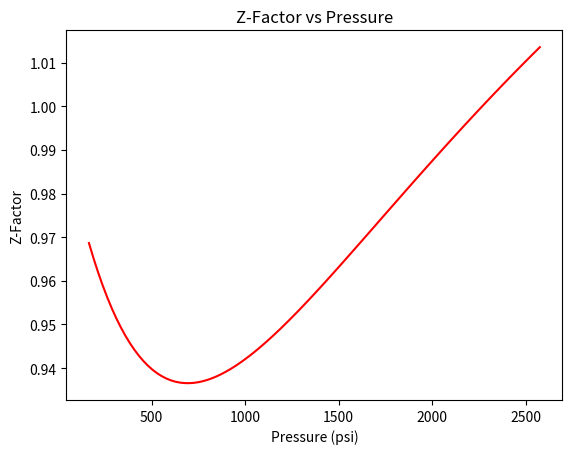
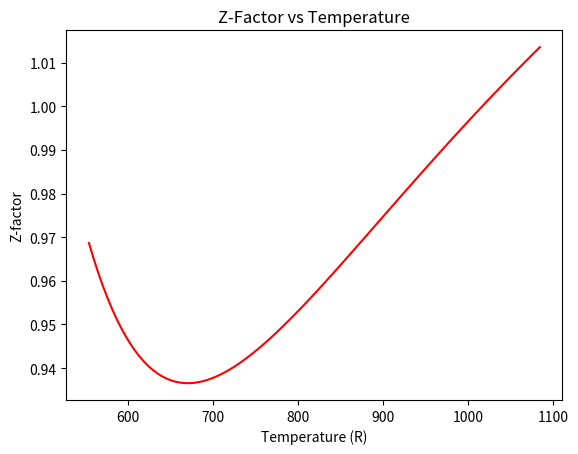
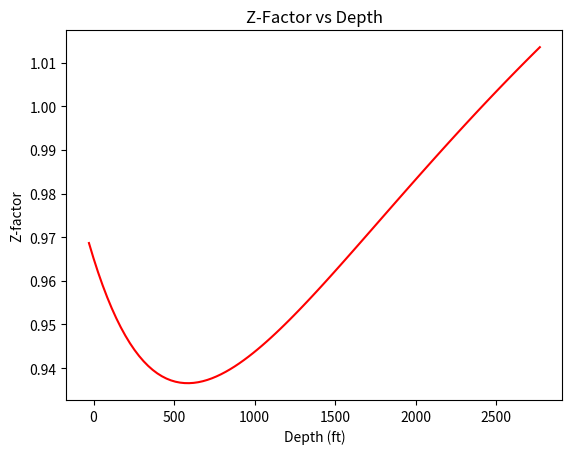
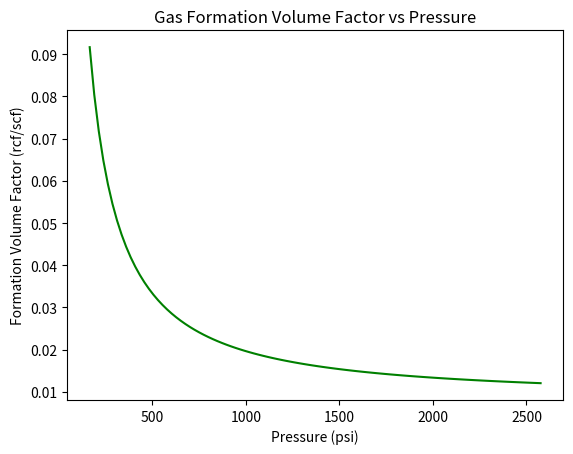
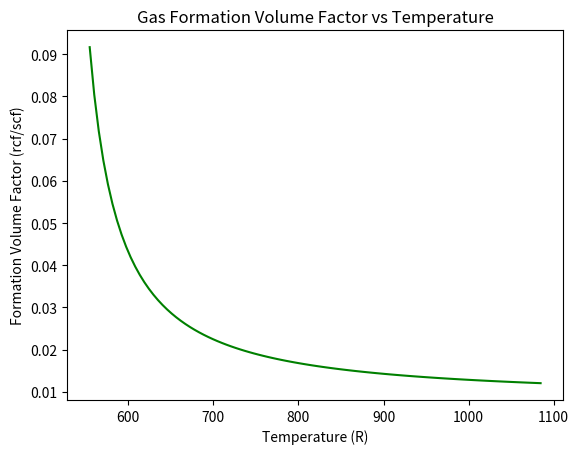
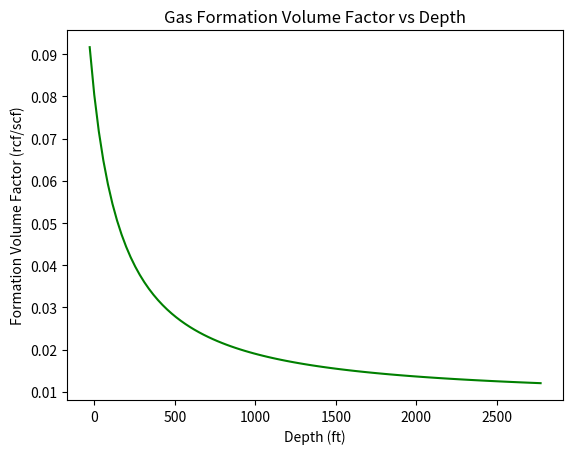
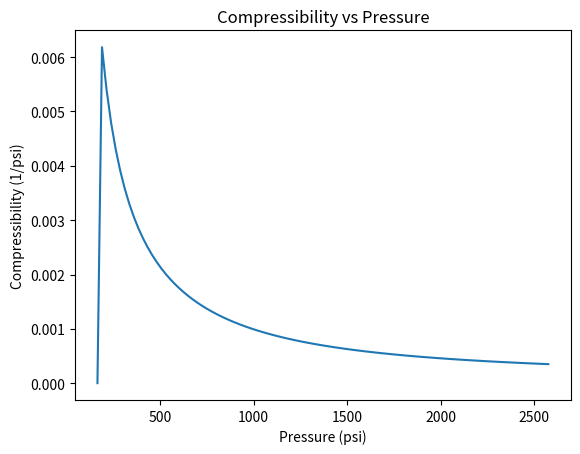
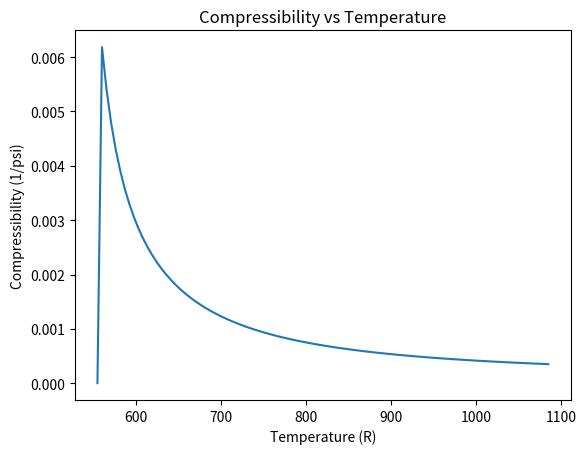
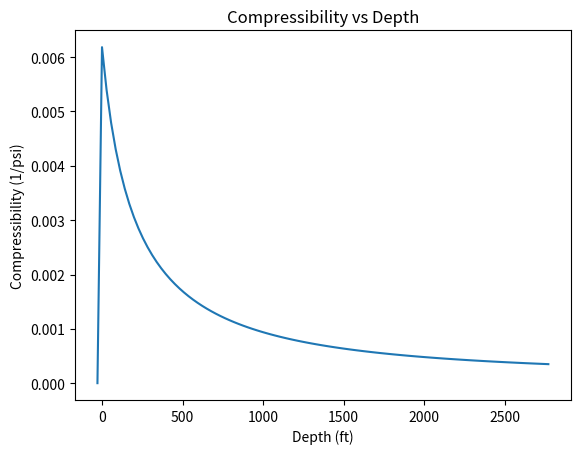
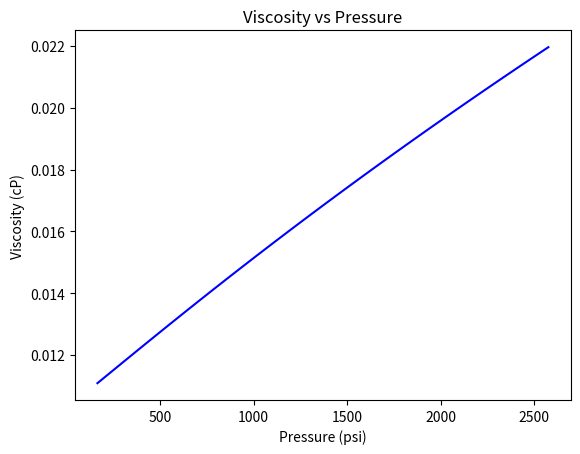
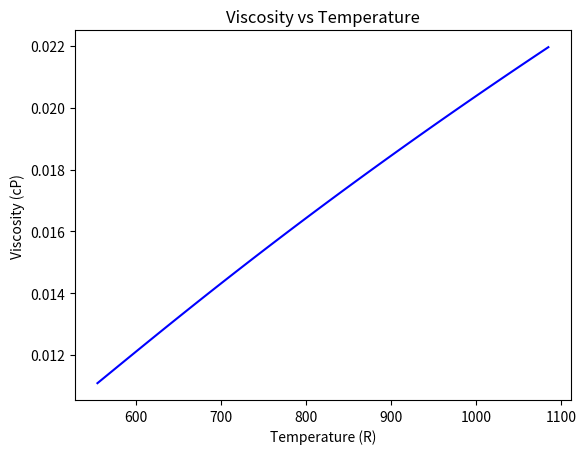
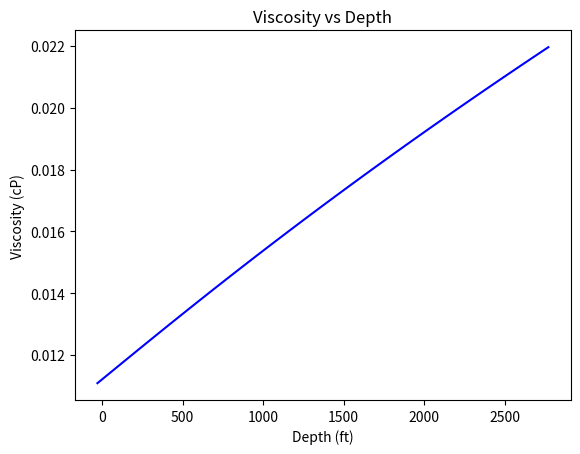
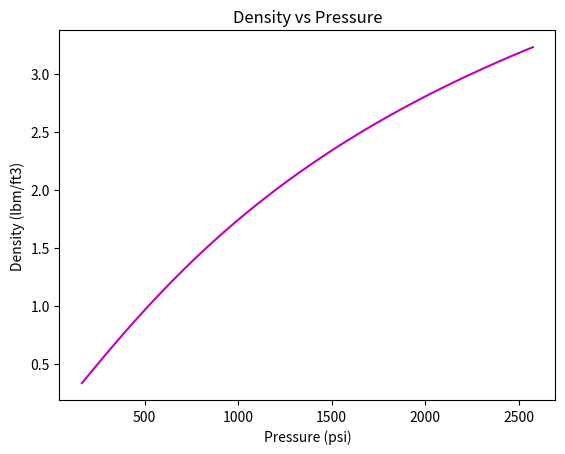
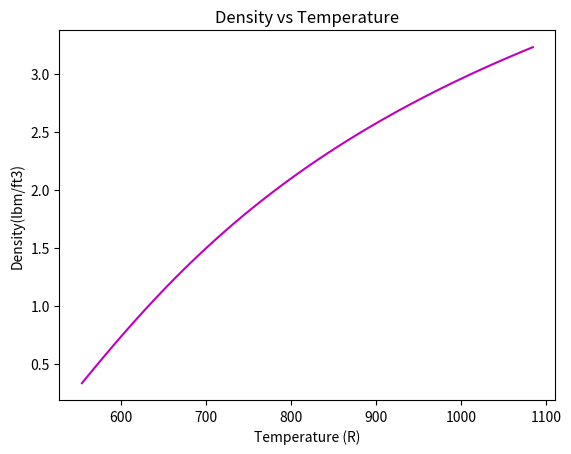
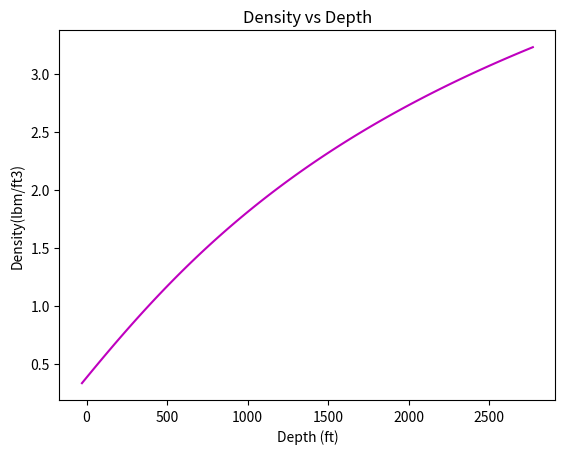
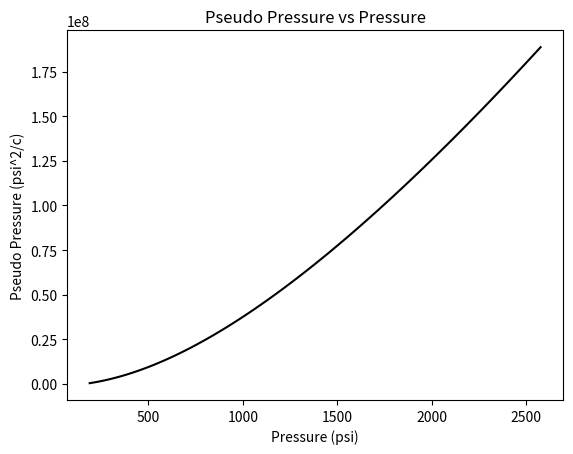

These charts were generated, in order, by the following Python code:
import numpy as np
import matplotlib.pyplot as plt
import time

# Inputs (Modify according to requirements)

TotalGasGravity = 0.65 + 9 / 50  # Total gas gravity

# Mole Fractions
N2 = 2 / 100
CO2 = 8 / 100
H2S = 8 / 100

# Pressure (psi)
Pwh = 190  # Pressure at wellhead
Pbh = 2600  # Pressure at bottomhole

# Temperature (R)
Twh_F = 100  # Temperature at wellhead (Fahrenheit)
Twh = Twh_F + 460  # Temperature at wellhead (Rankine)
Tbh_F = Twh + 70  # Temperature at bottomhole (Fahrenheit)
Tbh = Tbh_F + 460  # Temperature at bottomhole (Rankine)

# Depth (ft)
Depth = 2800  # Depth

# Gradients
Grad_T = (Tbh - Twh) / 99
Grad_D = Depth / 99
Grad_P = (Pbh - Pwh) / 99

# Universal Gas Constant
R = 10.73

# Standing Pseudocritical HC Gravity, Temperature & Pressure calculation
sg_hc = (TotalGasGravity - (34 * H2S / 29) - (28 * N2 / 29) - (44 * CO2 / 29)) / (1 - N2 - CO2 - H2S)
Tpc = 168 + 325 * sg_hc - 12.5 * sg_hc * sg_hc
Ppc = 677 + 15 * sg_hc - 37.5 * sg_hc * sg_hc

# Pseudocritical Temperature & Pressure of the Gas Mixture from Kay's Mixing Rule
Tpcc = (1 - H2S - CO2 - N2) * Tpc + 227.5 * N2 + 547.9 * CO2 + 672.4 * H2S
Ppcc = (1 - H2S - CO2 - N2) * Ppc + 493.1 * N2 + 1071 * CO2 + 1306 * H2S

# Corrected Pseudocritical Temperature & Pressure with Wichert & Aziz Method
A = CO2 + H2S
B = H2S
E = 120 * (A**0.9 - A**1.6) + 15 * (B**0.5 - B**4)
Tpc_correct = Tpcc - E
Ppc_correct = Ppcc * Tpc_correct / (Tpcc + H2S * (1 - H2S) * E)

# Determining the interval for Temperature, Pressure & Depth
T = np.linspace(Twh, Pbh, 100)
P = np.linspace(Pwh, Pbh, 100)
D = np.linspace(0, Depth, 100)

# Creating Lists
for i in range(100):
    P[i] = (i - 1) * Grad_P + Pwh
    T[i] = (i - 1) * Grad_T + Twh
    D[i] = (i - 1) * Grad_D

# Pseudoreduced Temperature & Pressure
Tpr = T / Tpc_correct
Ppr = P / Ppc_correct

Zfactor = np.zeros(100)
Cg = np.zeros(100)
Ug = np.zeros(100)
Bg = np.zeros(100)
Density = np.zeros(100)
Pseudo_Pressure = np.zeros(100)

for j in range(100):
    # Determination of Gas Compressibility Factor with Redlich-Kwong
    A1 = (0.4278 * Ppr[j]) / (Tpr[j]**(2.5))
    B1 = (0.0867 * Ppr[j]) / (Tpr[j])
    C_ = [1, -1, (A1 - B1 - B1**2), -A1 * B1]
    z = np.roots(C_)
    Zfactor[j] = np.real(z[0])

    if j != 0:
        Cg[j] = (1 / P[j - 1]) - (1 / Zfactor[j - 1]) * ((Zfactor[j] - Zfactor[j - 1]) / (P[2] - P[1]))

for n in range(100):
    # Molecular Weight
    MW = 29 * sg_hc

    # Density calculation (lb/ft3)
    Density[n] = (P[n] * MW) / ((T[n] + 460) * R * Zfactor[n])

    # Viscosity calculation with Lee-Gonzales and Eaken Correlation
    X = 3.5 + 986 / T[n] + 0.01 * MW
    Y = 2.4 - 0.2 * X
    K = (9.4 + 0.02 * MW) * T[n]**1.5 / (209 + 19 * MW + T[n]) * 10**-4
    Ug[n] = K * (np.exp(X * (Density[n] / 62.4)**Y))

    # Gas Formation Volume Factor (rcf/scf)
    Bg[n] = 0.02827 * Zfactor[n] * T[n] / P[n]

    # Real Gas Pseudo Pressure Calculation by Trapezoid Rule
    total = 0
    for y in range(n):
        total += 2 * P[y] / (Ug[y] * Zfactor[y])

    t = (P[n] - P[0]) / (2 * n)
    Pseudo_Pressure[n] = t * total

# Results and Plots

# Z-Factor vs Pressure Graph
plt.figure(1)
plt.plot(P, Zfactor, 'r')
plt.ylabel('Z-Factor')
plt.xlabel('Pressure (psi)')
plt.title('Z-Factor vs Pressure')

# Z-Factor vs Temperature Graph
plt.figure(2)
plt.plot(T, Zfactor, 'r')
plt.ylabel('Z-factor')
plt.xlabel('Temperature (R)')
plt.title('Z-Factor vs Temperature')

# Z-Factor vs Depth Graph
plt.figure(3)
plt.plot(D, Zfactor, 'r')
plt.ylabel('Z-factor')
plt.xlabel('Depth (ft)')
plt.title('Z-Factor vs Depth')

# Formation Volume Factor vs Pressure Graph
plt.figure(4)
plt.plot(P, Bg, 'g')
plt.ylabel('Formation Volume Factor (rcf/scf)')
plt.xlabel('Pressure (psi)')
plt.title('Gas Formation Volume Factor vs Pressure')

# Formation Volume Factor vs Temperature Graph
plt.figure(5)
plt.plot(T, Bg, 'g')
plt.ylabel('Formation Volume Factor (rcf/scf)')
plt.xlabel('Temperature (R)')
plt.title('Gas Formation Volume Factor vs Temperature')

# Formation Volume Factor vs Depth Graph
plt.figure(6)
plt.plot(D, Bg, 'g')
plt.ylabel('Formation Volume Factor (rcf/scf)')
plt.xlabel('Depth (ft)')
plt.title('Gas Formation Volume Factor vs Depth')

# Compressibility Factor vs Pressure
plt.figure(7)
plt.plot(P, Cg)
plt.ylabel('Compressibility (1/psi)')
plt.xlabel('Pressure (psi)')
plt.title('Compressibility vs Pressure')

# Compressibility Factor vs Temperature
plt.figure(8)
plt.plot(T, Cg)
plt.ylabel('Compressibility (1/psi)')
plt.xlabel('Temperature (R)')
plt.title('Compressibility vs Temperature')

# Compressibility Factor vs Depth
plt.figure(9)
plt.plot(D, Cg)
plt.ylabel('Compressibility (1/psi)')
plt.xlabel('Depth (ft)')
plt.title('Compressibility vs Depth')

# Viscosity vs Pressure Graph
plt.figure(10)
plt.plot(P, Ug, 'b')
plt.ylabel('Viscosity (cP)')
plt.xlabel('Pressure (psi)')
plt.title('Viscosity vs Pressure')

# Viscosity vs Temperature Graph
plt.figure(11)
plt.plot(T, Ug, 'b')
plt.ylabel('Viscosity (cP)')
plt.xlabel('Temperature (R)')
plt.title('Viscosity vs Temperature')

# Viscosity vs Depth Graph
plt.figure(12)
plt.plot(D, Ug, 'b')
plt.ylabel('Viscosity (cP)')
plt.xlabel('Depth (ft)')
plt.title('Viscosity vs Depth')

# Density vs Pressure Graph
plt.figure(13)
plt.plot(P, Density, 'm')
plt.ylabel('Density (lbm/ft3)')
plt.xlabel('Pressure (psi)')
plt.title('Density vs Pressure')

# Density vs Temperature Graph
plt.figure(14)
plt.plot(T, Density, 'm')
plt.ylabel('Density(lbm/ft3)')
plt.xlabel('Temperature (R)')
plt.title('Density vs Temperature')

# Density vs Depth Graph
plt.figure(15)
plt.plot(D, Density, 'm')
plt.ylabel('Density(lbm/ft3)')
plt.xlabel('Depth (ft)')
plt.title('Density vs Depth')

# Pseudo Pressure vs Pressure Graph
plt.figure(16)
plt.plot(P, Pseudo_Pressure, 'k')
plt.ylabel('Pseudo Pressure (psi^2/c)')
plt.xlabel('Pressure (psi)')
plt.title('Pseudo Pressure vs Pressure')

# Pseudo Pressure vs Temperature Graph
plt.figure(17)
plt.plot(T, Pseudo_Pressure, 'k')
plt.ylabel('Pseudo Pressure (psi^2/cP)')
plt.xlabel('Temperature (R)')
plt.title('Pseudo Pressure vs Temperature')

# Pseudo Pressure vs Depth Graph
plt.figure(18)
plt.plot(D, Pseudo_Pressure, 'k')
plt.ylabel('Pseudo Pressure (psi^2/cP)')
plt.xlabel('Depth (ft)')
plt.title('Pseudo Pressure vs Depth')

plt.show()

time.sleep(1)
